Run: headless pygame with SDL's dummy video driver; simulated clock (each Clock.tick advances the game by its frame time, no real sleeping); random seed 0; keys injected as events and as key.get_pressed() state; no mouse input.
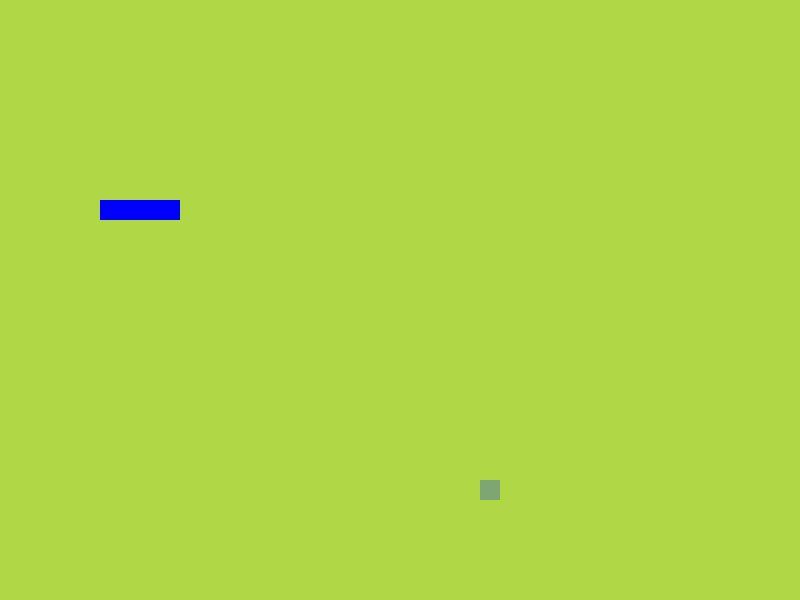
Frame 1 of 4 · flips 1–60 · no input
Frame 2 of 4 · flips 61–180 · tapped SPACE, RETURN · held RIGHT (→), D · screen unchanged from frame 1, image omitted
Frame 3 of 4 · flips 181–300 · held DOWN (↓), S · screen unchanged from frame 2, image omitted
Frame 4 of 4 · flips 301–420 · held LEFT (←), A, UP (↑), W · screen unchanged from frame 3, image omitted

The pygame program that drew these frames:

import pygame as pg
import sys
from random import randint as rnt
from pygame.math import Vector2 as v2
from pygame.draw import rect as drwrct

class SNAKE:
    def __init__(self):
        self.body = [v2(5, 10), v2(6, 10), v2(7, 10), v2(8, 10)]
        self.direction = v2(1, 0)    

    def draw_snake(self):
        for cell in self.body:
            snake_x_pos = int(cell.x * grid_size)
            snake_y_pos = int(cell.y * grid_size)
            cell_rect = pg.Rect(snake_x_pos, snake_y_pos, grid_size, grid_size)
            drwrct(screen, (0, 0, 255), cell_rect)

    def move_snake(self):
        body_copy = self.body[1:]
        body_copy.append(body_copy[len(body_copy) - 1] + self.direction)
        self.body = body_copy[:]


class FOOD:
    def __init__(self):
        self.reinitialize_random_position()
    
    def draw_food(self):
        food_rect = pg.Rect(int(self.pos.x * grid_size), int(self.pos.y * grid_size), grid_size, grid_size)
        drwrct(screen, (126, 166, 114), food_rect)

    def reinitialize_random_position(self):
        self.x = rnt(0, x_grids_count - 1)
        self.y = rnt(0, y_grids_count - 1)
        self.pos = v2(self.x, self.y)
        
# module initiatioin
pg.init()
# griding screen
grid_size = 20
x_grids_count, y_grids_count = 40, 30 
# making screen - keep it using while loop
screen = pg.display.set_mode((x_grids_count * grid_size, y_grids_count * grid_size)) 
clock = pg.time.Clock()

apple = FOOD()
snaky = SNAKE()

SCREEN_UPDATE = pg.USEREVENT
pg.time.set_timer(SCREEN_UPDATE, 90)
# عدد رو به تابعی از طول مار تبدیل خواهم کرد

while True:
    # checks for happening event
    # if quit, sys exit stops every running code
    for event in pg.event.get():
        if event.type == pg.QUIT:
            sys.exit()
        if event.type == SCREEN_UPDATE:
            snaky.move_snake()
        if event.type == pg.KEYDOWN and snaky.direction != (0, 1):
            if event.key == pg.K_UP or event.key == pg.K_w:
                snaky.direction = v2(0, -1)
        if event.type == pg.KEYDOWN and snaky.direction != (0, -1):
            if event.key == pg.K_DOWN or event.key == pg.K_s:
                snaky.direction = v2(0, 1)
        if event.type == pg.KEYDOWN and snaky.direction != (-1, 0):
            if event.key == pg.K_RIGHT or event.key == pg.K_d:
                snaky.direction = v2(1, 0)
        if event.type == pg.KEYDOWN and snaky.direction != (1, 0):
            if event.key == pg.K_LEFT or event.key == pg.K_a:
                snaky.direction = v2(-1, 0)
    
    # add fill color to screen surface
    screen.fill((175, 215, 70))
    apple.draw_food()
    snaky.draw_snake()
    pg.display.update()
    if apple.pos == snaky.body[0]:
        apple.reinitialize_random_position()
        if v2(snaky.body[0].x + 1, snaky.body[0].y) == snaky.body[1]:
            snaky.body.insert(0, v2(snaky.body[0].x - 1, snaky.body[0].y))
        if v2(snaky.body[0].x - 1, snaky.body[0].y) == snaky.body[1]:
            snaky.body.insert(0, v2(snaky.body[0].x + 1, snaky.body[0].y))
        if v2(snaky.body[0].x, snaky.body[0].y + 1) == snaky.body[1]:
            snaky.body.insert(0, v2(snaky.body[0].x, snaky.body[0].y - 1))
        if v2(snaky.body[0].x, snaky.body[0].y - 1) == snaky.body[1]:
            snaky.body.insert(0, v2(snaky.body[0].x, snaky.body[0].y + 1))
    # if len(snaky.body) != len(set(snaky.body)):
    #     print("You Lost!")
    clock.tick(60)
